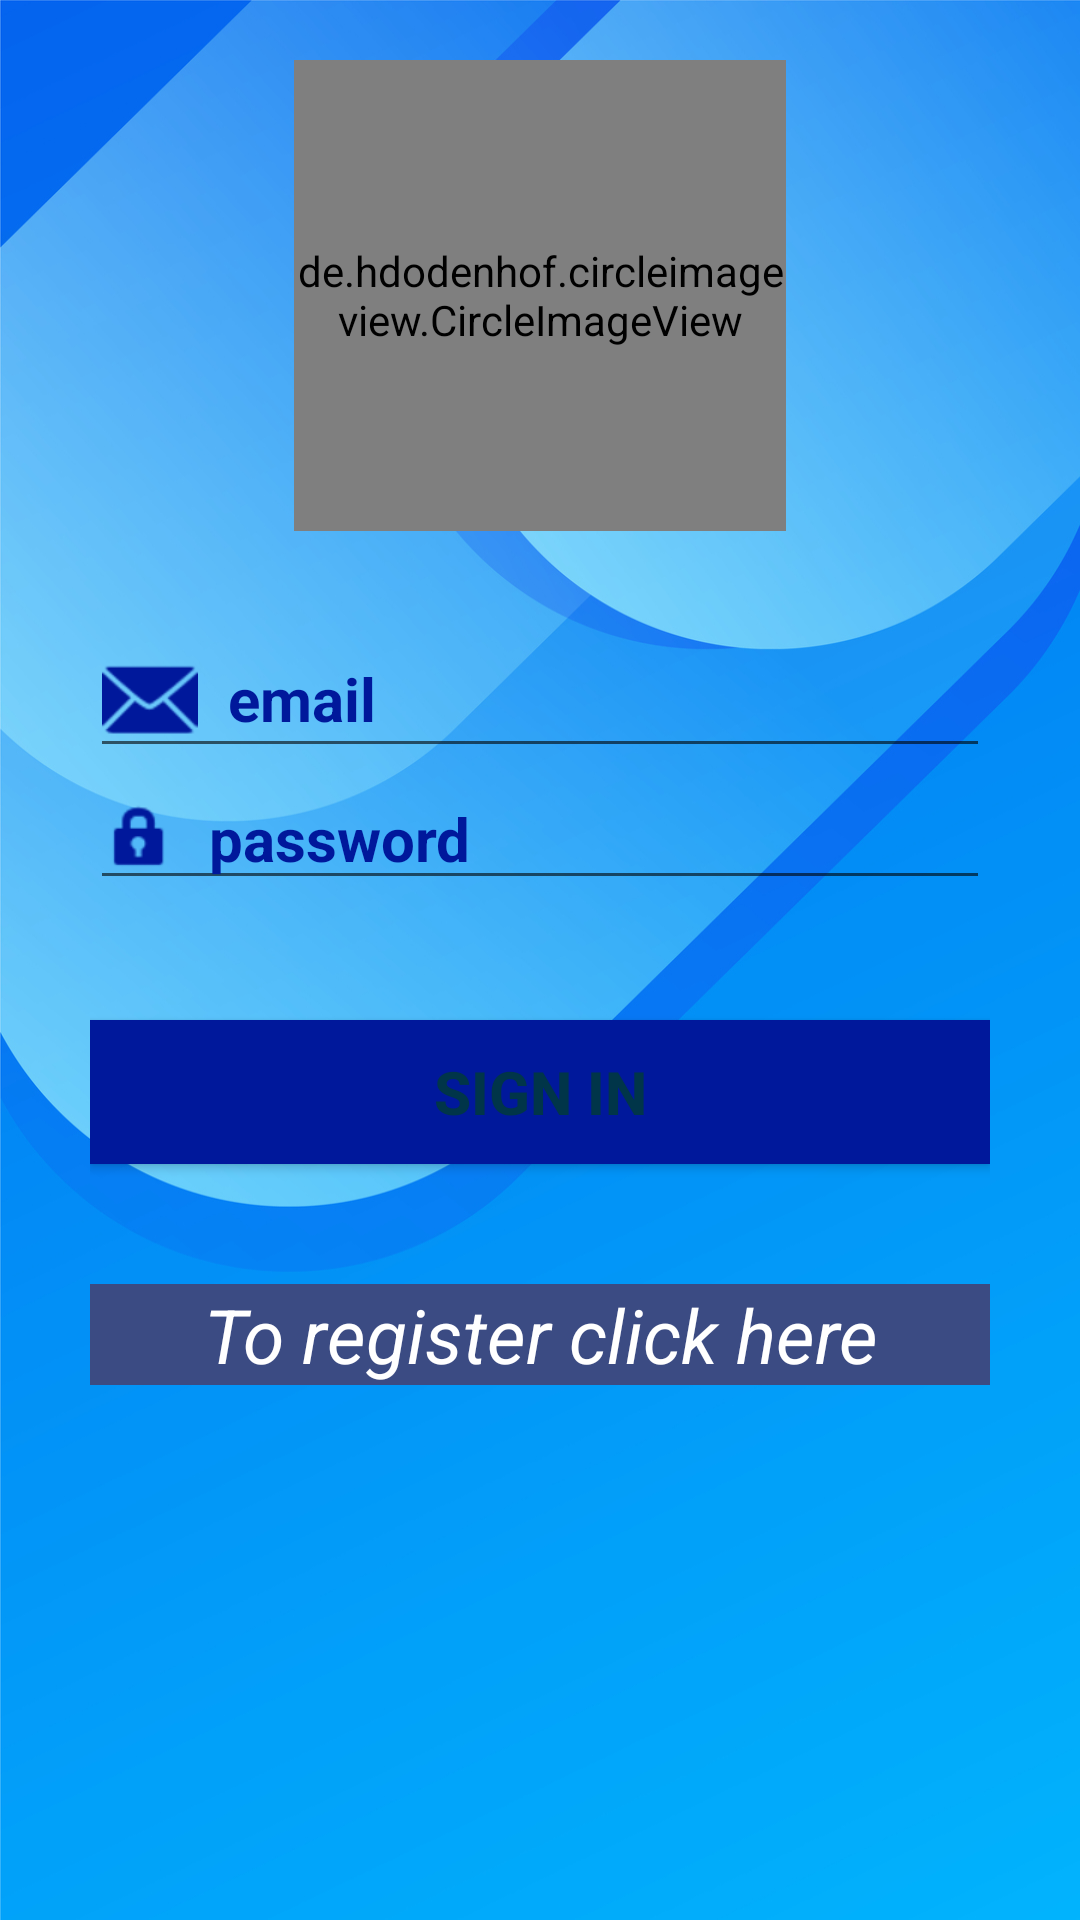

Layout XML and referenced resources for this Android screen:
<!-- AndroidManifest.xml: application theme Theme.Application_quiz -->
<!-- res/layout/activity_main.xml -->
<?xml version="1.0" encoding="utf-8"?>
<LinearLayout xmlns:android="http://schemas.android.com/apk/res/android"
    xmlns:app="http://schemas.android.com/apk/res-auto"
    xmlns:tools="http://schemas.android.com/tools"
    android:id="@+id/main"
    android:layout_width="match_parent"
    android:layout_height="match_parent"
    android:orientation="vertical"
    android:background="@drawable/background"
    tools:context=".MainActivity">

    <de.hdodenhof.circleimageview.CircleImageView
        android:layout_width="164dp"
        android:layout_height="157dp"
        android:layout_gravity="center"
        android:layout_marginTop="20dp"
        android:src="@drawable/logo"
        app:civ_border_color="@color/colorPrimaryDark"
        app:civ_border_width="8dp">

    </de.hdodenhof.circleimageview.CircleImageView>

    <LinearLayout
        android:layout_width="match_parent"
        android:layout_height="match_parent"
        android:layout_margin="30dp"
        android:orientation="vertical">

        <EditText
            android:id="@+id/etemail"
            android:layout_width="match_parent"
            android:layout_height="wrap_content"
            android:drawableLeft="@android:drawable/ic_dialog_email"
            android:ems="10"
            android:hint="email"
            android:inputType="textEmailAddress"
            android:textColorHint="@color/colorAcsent"
            android:textSize="20sp"
            android:textStyle="bold"
            android:drawablePadding="10dp"
            android:drawableTint="@color/colorAcsent"/>

        <EditText
            android:id="@+id/etpassword"
            android:layout_width="match_parent"
            android:layout_height="wrap_content"
            android:drawableLeft="@android:drawable/ic_lock_idle_lock"
            android:drawablePadding="10dp"
            android:drawableTint="@color/colorAcsent"
            android:ems="10"
            android:hint="password"
            android:inputType="textPassword"
            android:textColorHint="@color/colorAcsent"
            android:textSize="20sp"
            android:textStyle="bold" />


        <Button
            android:id="@+id/etlogin"
            android:layout_width="match_parent"
            android:layout_height="wrap_content"
            android:text="sign in"
            android:textColor="@color/material_dynamic_primary20"
            android:background="@color/colorAcsent"
            android:textSize="20sp"
            android:layout_marginTop="40dp"
            android:textStyle="bold"
            />

        <TextView
            android:id="@+id/etregister"
            android:layout_width="match_parent"
            android:layout_height="wrap_content"
            android:text="To register click here"
            android:layout_marginTop="40sp"
            android:textStyle="italic"
            android:textColor="@color/white"
            android:textSize="25sp"
            android:background="@color/Primarycolor"
            android:gravity="center"/>



    </LinearLayout>


</LinearLayout>
<!-- resources referenced by this layout -->
<resources>
  <color name="Primarycolor">#3B4B83</color>
  <color name="colorAcsent">#00189B</color>
  <color name="colorPrimaryDark">#1A75FF</color>
  <color name="white">#FFFFFF</color>
  <!-- drawable background: jpg bitmap (drawable, 279640 bytes) -->
  <!-- drawable logo: jpg bitmap (drawable, 74570 bytes) -->
  <style name="Theme.Application_quiz" parent="Base.Theme.Application_quiz" />
  <style name="Base.Theme.Application_quiz" parent="Theme.AppCompat.DayNight.DarkActionBar">
          <item name="android:colorPrimary">@color/Primarycolor</item>
          <item name="colorPrimary">@color/Primarycolor</item>
          <item name="android:colorAccent">@color/colorAcsent</item>
          <item name="android:colorPrimaryDark">@color/colorPrimaryDark</item>
  
      </style>
</resources>
